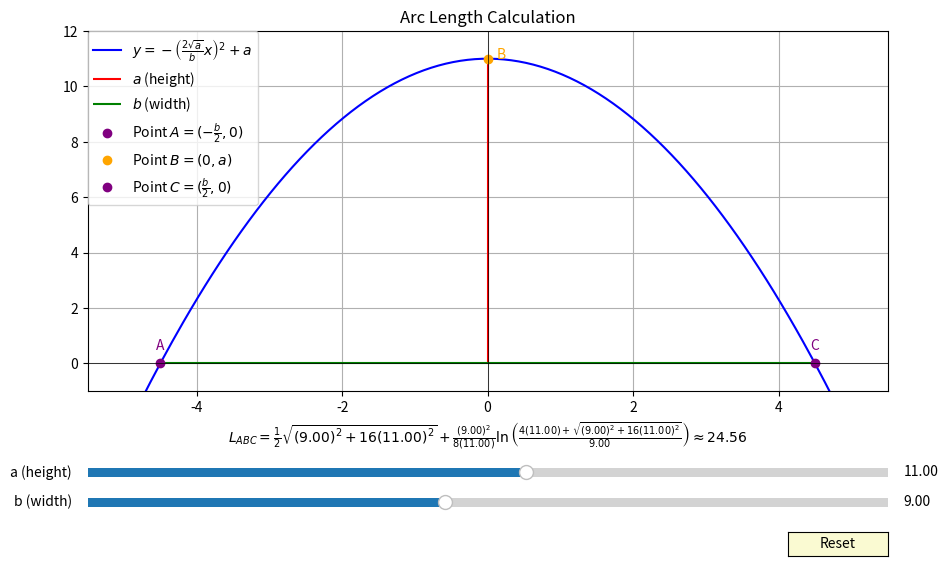

Generate this figure with matplotlib:
import numpy as np
import matplotlib.pyplot as plt
from matplotlib.widgets import Slider, Button

def arc_length_parabola(a, b):
    L_ABC=(1/2)*np.sqrt(b**2+16*a**2)+(b**2/(8*a))*np.log((4*a+np.sqrt(b**2+16*a**2))/b)
    return L_ABC

fig, ax = plt.subplots(figsize=(10, 6))
plt.subplots_adjust(left=0.1, bottom=0.3, right=0.9, top=0.9)
initial_a = 11.0
initial_b = 9.0

ax_slider_a = plt.axes([0.1, 0.15, 0.8, 0.03])
ax_slider_b = plt.axes([0.1, 0.1, 0.8, 0.03])

slider_a = Slider(ax_slider_a, 'a (height)', 0.1, 20, valinit=initial_a, valfmt='%0.2f')
slider_b = Slider(ax_slider_b, 'b (width)', 0.1, 20, valinit=initial_b, valfmt='%0.2f')

x = np.linspace(-10, 10, 400)

def update(val):
    a = slider_a.val
    b = slider_b.val
    L_ABC = arc_length_parabola(a, b)

    ax.clear()
    # should add if a > 0 and b != 0: but im not going to since i set the slider limits accordingly
    y = -((2*np.sqrt(a))*x/b)**2 + a
    ax.plot(x, y, label=r'$y = -\left(\frac{2\sqrt{a}}{b}x\right)^2 + a$', color='blue')
    ax.vlines(0, 0, a, color='red', label=r'$a$ (height)')
    ax.hlines(0, -b/2, b/2, color='green', label=r'$b$ (width)')
    
    A_x = -b/2
    C_x = b/2
    
    ax.plot(A_x, 0, 'o', color='purple', label=r'Point $A = (-\frac{b}{2}, 0)$')
    ax.plot(0, a, 'o', color='orange', label=r'Point $B = (0, a)$')
    ax.plot(C_x, 0, 'o', color='purple', label=r'Point $C = (\frac{b}{2}, 0)$')
    
    ax.annotate('A', (A_x, 0), textcoords="offset points", xytext=(0,10), ha='center', color='purple')
    ax.annotate('B', (0, a), textcoords="offset points", xytext=(10,0), ha='center', color='orange')
    ax.annotate('C', (C_x, 0), textcoords="offset points", xytext=(0,10), ha='center', color='purple')

    ax.set_title(f'Arc Length Calculation')
    ax.set_xlabel(r'$L_{ABC} = \frac{1}{2}\sqrt{' + f'({b:.2f})^2 + 16({a:.2f})^2' + r'} + \frac{' + f'({b:.2f})^2' + r'}{8(' + f'{a:.2f}' + r')}\ln\left(\frac{4(' + f'{a:.2f}' + r') + \sqrt{' + f'({b:.2f})^2 + 16({a:.2f})^2' + r'}}{' + f'{b:.2f}' + r'}\right) \approx ' + f'{L_ABC:.2f}$')

    ax.set_ylim(-1, a + 1)
    ax.set_xlim(-b/2 - 1, b/2 + 1)

    ax.legend(bbox_to_anchor=(0, 1), loc='upper left', borderaxespad=0.)
    
    ax.grid(True)
    ax.axhline(y=0, color='k', linestyle='-', linewidth=0.5)
    ax.axvline(x=0, color='k', linestyle='-', linewidth=0.5)
    plt.draw()

slider_a.on_changed(update)
slider_b.on_changed(update)

resetax = plt.axes([0.8, 0.025, 0.1, 0.04])
button = Button(resetax, 'Reset', color='lightgoldenrodyellow', hovercolor='0.975')

def reset(event):
    slider_a.reset()
    slider_b.reset()
    update(None)

button.on_clicked(reset)

update(None)

plt.savefig('Figure_1.png',dpi=400)
plt.show()
